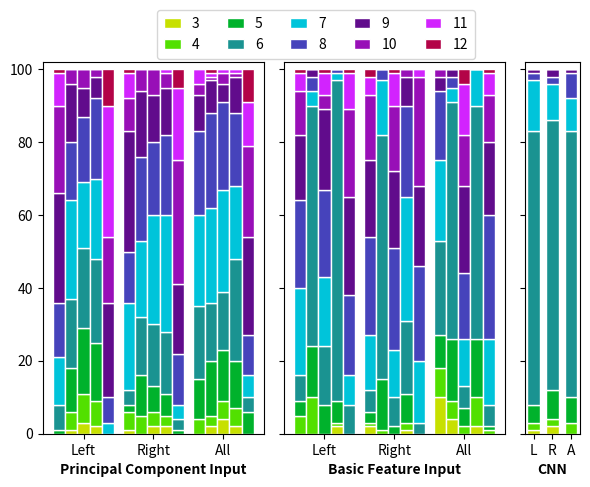

Reproduce this figure in Python.
# -*- coding: utf-8 -*-
"""
Created on Sun Jan 24 09:11:04 2021

[redacted]
"""

import matplotlib.pyplot as plt
import pandas as pd
import numpy as np

#from matplotlib import rcParams
#rcParams['font.family'] = 'Times New Roman' #changing the font

# =============================================================================
# Figure 7 plot. This file is only attached for illustration purposes and the sake of completeness.
# Note: the dictionaries for the bar plots can be extracted from eval_base_study module (call method: prepare_results_for_plot_whole_sessions(100)).
# However, all results are based on randomized training and testing sets; therefore, reproducing results via function call 
# will most likely lead to similar, but not the exact same results.
# When a key had only zero list values for all algorithms, it had been removed from the dictionary.  
# =============================================================================

fig, axs = plt.subplots(1, 3, figsize = (6,5), gridspec_kw={'width_ratios': [4, 4, 1]})#, constrained_layout = True)

ax = axs[0]

##PCA bar plot

lda_pca = {'3':[0,1,0], '4':[0,5,4], '5': [1,2,11], '6': [7,4,20], '7': [13,24,25], '8': [15,14,23], '9': [30,33,10], '10': [24,9,3], '11': [9,7,4], '12': [1,1,0]}
rf_pca = {'3':[3,2,4], '4':[8,4,5],'5': [18,7,14], '6': [22,17,16], '7': [18,30,28], '8': [18,20,24], '9': [8,13,5], '10': [5,7,3], '11': [0,0,1], '12': [0,0,0]}
ff_pca = {'3':[1,0,2], '4':[5,5,3], '5': [12,11,15], '6': [19,16,16], '7': [27,21,26], '8': [16,23,26], '9': [16,18,9], '10': [4,6,1], '11': [0,0,1], '12': [0,0,1]} 
svmrbf_pca = {'3':[2,2,2], '4':[7,3,5],'5': [16,6,13], '6': [23,17,28], '7': [22,32,20], '8':[22,22,20], '9':[6,13,10], '10':[2,4,1], '11':[0,1,1], '12':[0,0,0]}
svmlin_pca = {'3':[0,0,0], '4': [0,0,0],'5': [0,1,6], '6': [0,3,4], '7': [3,4,6], '8': [7,14,11], '9':[26,19,27], '10':[18,34,25], '11':[36,20,12], '12':[10,5,9]}

df_lda_pca = pd.DataFrame(lda_pca)
lda_pca_totals = [i+j+k+l+m+n+o+p+q+r for i,j,k,l,m,n,o,p,q,r in zip(lda_pca['3'], lda_pca['4'], lda_pca['5'], lda_pca['6'],lda_pca['7'], lda_pca['8'], lda_pca['9'],lda_pca['10'], lda_pca['11'], lda_pca['12'])]
lda_pca3= [i/j * 100 for i,j in zip(df_lda_pca['3'], lda_pca_totals)]
lda_pca4 = [i/j * 100 for i,j in zip(df_lda_pca['4'], lda_pca_totals)]
lda_pca5 = [i/j * 100 for i,j in zip(df_lda_pca['5'], lda_pca_totals)]
lda_pca6 = [i/j * 100 for i,j in zip(df_lda_pca['6'], lda_pca_totals)]
lda_pca7 = [i/j * 100 for i,j in zip(df_lda_pca['7'], lda_pca_totals)]
lda_pca8 = [i/j * 100 for i,j in zip(df_lda_pca['8'], lda_pca_totals)]
lda_pca9 = [i/j * 100 for i,j in zip(df_lda_pca['9'], lda_pca_totals)]
lda_pca10 = [i/j * 100 for i,j in zip(df_lda_pca['10'], lda_pca_totals)]
lda_pca11 = [i/j * 100 for i,j in zip(df_lda_pca['11'], lda_pca_totals)]
lda_pca12 = [i/j * 100 for i,j in zip(df_lda_pca['12'], lda_pca_totals)]

df_ff_pca = pd.DataFrame(ff_pca)
ff_pca_totals = [i+j+k+l+m+n+o+p+q+r for i,j,k,l,m,n,o,p,q,r in zip(ff_pca['3'], ff_pca['4'], ff_pca['5'], ff_pca['6'],ff_pca['7'], ff_pca['8'], ff_pca['9'],ff_pca['10'], ff_pca['11'], ff_pca['12'])]
ff_pca3= [i/j * 100 for i,j in zip(df_ff_pca['3'], ff_pca_totals)]
ff_pca4 = [i/j * 100 for i,j in zip(df_ff_pca['4'], ff_pca_totals)]
ff_pca5 = [i/j * 100 for i,j in zip(df_ff_pca['5'], ff_pca_totals)]
ff_pca6 = [i/j * 100 for i,j in zip(df_ff_pca['6'], ff_pca_totals)]
ff_pca7 = [i/j * 100 for i,j in zip(df_ff_pca['7'], ff_pca_totals)]
ff_pca8 = [i/j * 100 for i,j in zip(df_ff_pca['8'], ff_pca_totals)]
ff_pca9 = [i/j * 100 for i,j in zip(df_ff_pca['9'], ff_pca_totals)]
ff_pca10 = [i/j * 100 for i,j in zip(df_ff_pca['10'], ff_pca_totals)]
ff_pca11 = [i/j * 100 for i,j in zip(df_ff_pca['11'], ff_pca_totals)]
ff_pca12 = [i/j * 100 for i,j in zip(df_ff_pca['12'], ff_pca_totals)]

df_rf_pca = pd.DataFrame(rf_pca)
rf_pca_totals = [i+j+k+l+m+n+o+p+q+r for i,j,k,l,m,n,o,p,q,r in zip(rf_pca['3'], rf_pca['4'], rf_pca['5'], rf_pca['6'],rf_pca['7'], rf_pca['8'], rf_pca['9'],rf_pca['10'], rf_pca['11'], rf_pca['12'])]
rf_pca3= [i/j * 100 for i,j in zip(df_rf_pca['3'], rf_pca_totals)]
rf_pca4 = [i/j * 100 for i,j in zip(df_rf_pca['4'], rf_pca_totals)]
rf_pca5 = [i/j * 100 for i,j in zip(df_rf_pca['5'], rf_pca_totals)]
rf_pca6 = [i/j * 100 for i,j in zip(df_rf_pca['6'], rf_pca_totals)]
rf_pca7 = [i/j * 100 for i,j in zip(df_rf_pca['7'], rf_pca_totals)]
rf_pca8 = [i/j * 100 for i,j in zip(df_rf_pca['8'], rf_pca_totals)]
rf_pca9 = [i/j * 100 for i,j in zip(df_rf_pca['9'], rf_pca_totals)]
rf_pca10 = [i/j * 100 for i,j in zip(df_rf_pca['10'], rf_pca_totals)]
rf_pca11 = [i/j * 100 for i,j in zip(df_rf_pca['11'], rf_pca_totals)]
rf_pca12 = [i/j * 100 for i,j in zip(df_rf_pca['12'], rf_pca_totals)]

df_svmrbf_pca = pd.DataFrame(svmrbf_pca)
svmrbf_pca_totals = [i+j+k+l+m+n+o+p+q+r for i,j,k,l,m,n,o,p,q,r in zip(svmrbf_pca['3'], svmrbf_pca['4'], svmrbf_pca['5'], svmrbf_pca['6'],svmrbf_pca['7'], svmrbf_pca['8'], svmrbf_pca['9'],svmrbf_pca['10'], svmrbf_pca['11'], svmrbf_pca['12'])]
svmrbf_pca3= [i/j * 100 for i,j in zip(df_svmrbf_pca['3'], svmrbf_pca_totals)]
svmrbf_pca4 = [i/j * 100 for i,j in zip(df_svmrbf_pca['4'], svmrbf_pca_totals)]
svmrbf_pca5 = [i/j * 100 for i,j in zip(df_svmrbf_pca['5'], svmrbf_pca_totals)]
svmrbf_pca6 = [i/j * 100 for i,j in zip(df_svmrbf_pca['6'], svmrbf_pca_totals)]
svmrbf_pca7 = [i/j * 100 for i,j in zip(df_svmrbf_pca['7'], svmrbf_pca_totals)]
svmrbf_pca8 = [i/j * 100 for i,j in zip(df_svmrbf_pca['8'], svmrbf_pca_totals)]
svmrbf_pca9 = [i/j * 100 for i,j in zip(df_svmrbf_pca['9'], svmrbf_pca_totals)]
svmrbf_pca10 = [i/j * 100 for i,j in zip(df_svmrbf_pca['10'], svmrbf_pca_totals)]
svmrbf_pca11 = [i/j * 100 for i,j in zip(df_svmrbf_pca['11'], svmrbf_pca_totals)]
svmrbf_pca12 = [i/j * 100 for i,j in zip(df_svmrbf_pca['12'], svmrbf_pca_totals)]

df_svmlin_pca = pd.DataFrame(svmlin_pca)
svmlin_pca_totals = [i+j+k+l+m+n+o+p+q+r for i,j,k,l,m,n,o,p,q,r in zip(svmlin_pca['3'], svmlin_pca['4'], svmlin_pca['5'], svmlin_pca['6'],svmlin_pca['7'], svmlin_pca['8'], svmlin_pca['9'],svmlin_pca['10'], svmlin_pca['11'], svmlin_pca['12'])]
svmlin_pca3= [i/j * 100 for i,j in zip(df_svmlin_pca['3'], svmlin_pca_totals)]
svmlin_pca4 = [i/j * 100 for i,j in zip(df_svmlin_pca['4'], svmlin_pca_totals)]
svmlin_pca5 = [i/j * 100 for i,j in zip(df_svmlin_pca['5'], svmlin_pca_totals)]
svmlin_pca6 = [i/j * 100 for i,j in zip(df_svmlin_pca['6'], svmlin_pca_totals)]
svmlin_pca7 = [i/j * 100 for i,j in zip(df_svmlin_pca['7'], svmlin_pca_totals)]
svmlin_pca8 = [i/j * 100 for i,j in zip(df_svmlin_pca['8'], svmlin_pca_totals)]
svmlin_pca9 = [i/j * 100 for i,j in zip(df_svmlin_pca['9'], svmlin_pca_totals)]
svmlin_pca10 = [i/j * 100 for i,j in zip(df_svmlin_pca['10'], svmlin_pca_totals)]
svmlin_pca11 = [i/j * 100 for i,j in zip(df_svmlin_pca['11'], svmlin_pca_totals)]
svmlin_pca12 = [i/j * 100 for i,j in zip(df_svmlin_pca['12'], svmlin_pca_totals)]

barWidth = 0.175
barwidth = 0.175
r1 = np.arange(len(lda_pca['5']))        
r2 = [x + barwidth for x in r1]
r3 = [x + barwidth for x in r2]
r4 = [x + barwidth for x in r3]
r5 = [x + barwidth for x in r4]     

ax.bar(r1, lda_pca3, color='#c7e000', width=barWidth, edgecolor='white', label='3')
ax.bar(r1, lda_pca4, color='#52e000', bottom = lda_pca3, width=barWidth, edgecolor='white', label='4')
ax.bar(r1, lda_pca5, color='#00b22c', bottom = [i+j for i,j in zip(lda_pca3, lda_pca4)], width=barWidth, edgecolor='white', label='5')
ax.bar(r1, lda_pca6, color='#1a9391', bottom = [i +j +k for i,j,k in zip(lda_pca3,lda_pca4, lda_pca5)],width=barWidth, edgecolor='white', label='6')
ax.bar(r1, lda_pca7, color='#00c4da', bottom = [i +j +k+l for i,j,k,l in zip(lda_pca3,lda_pca4, lda_pca5, lda_pca6)], width=barWidth, edgecolor='white', label='7')
ax.bar(r1, lda_pca8, color='#4643bb', bottom = [i +j +k+l+m for i,j,k,l,m in zip(lda_pca3,lda_pca4, lda_pca5, lda_pca6, lda_pca7)], width=barWidth, edgecolor='white', label='8')
ax.bar(r1, lda_pca9, color='#610c8c', bottom = [i+j+k+l+m+n for i,j,k,l,m,n in zip(lda_pca3, lda_pca4, lda_pca5, lda_pca6, lda_pca7, lda_pca8)], width=barWidth, edgecolor='white', label='9')
ax.bar(r1, lda_pca10, color='#980fb7', bottom = [i+j+k+l+m+n+o for i,j,k,l,m,n,o in zip(lda_pca3, lda_pca4, lda_pca5, lda_pca6, lda_pca7, lda_pca8, lda_pca9)], width=barWidth, edgecolor='white', label='10')
ax.bar(r1, lda_pca11, color='#d223fe', bottom = [i+j+k+l+m+n+o+p for i,j,k,l,m,n,o,p in zip(lda_pca3, lda_pca4, lda_pca5, lda_pca6, lda_pca7, lda_pca8, lda_pca9,lda_pca10)], width=barWidth, edgecolor='white', label='11')
ax.bar(r1, lda_pca12, color='#b30347', bottom = [i+j+k+l+m+n+o+p+q for i,j,k,l,m,n,o,p,q in zip(lda_pca3, lda_pca4, lda_pca5, lda_pca6,lda_pca7, lda_pca8, lda_pca9, lda_pca10, lda_pca11)], width=barWidth, edgecolor='white', label='12')

ax.bar(r2, ff_pca3, color='#c7e000', width=barWidth, edgecolor='white', label='3')
ax.bar(r2, ff_pca4, color='#52e000', bottom = ff_pca3, width=barWidth, edgecolor='white', label='4')
ax.bar(r2, ff_pca5, color='#00b22c', bottom = [i+j for i,j in zip(ff_pca3, ff_pca4)], width=barWidth, edgecolor='white', label='5')
ax.bar(r2, ff_pca6, color='#1a9391', bottom = [i +j +k for i,j,k in zip(ff_pca3,ff_pca4, ff_pca5)],width=barWidth, edgecolor='white', label='6')
ax.bar(r2, ff_pca7, color='#00c4da', bottom = [i +j +k+l for i,j,k,l in zip(ff_pca3,ff_pca4, ff_pca5, ff_pca6)], width=barWidth, edgecolor='white', label='7')
ax.bar(r2, ff_pca8, color='#4643bb', bottom = [i +j +k+l+m for i,j,k,l,m in zip(ff_pca3,ff_pca4, ff_pca5, ff_pca6, ff_pca7)], width=barWidth, edgecolor='white', label='8')
ax.bar(r2, ff_pca9, color='#610c8c', bottom = [i+j+k+l+m+n for i,j,k,l,m,n in zip(ff_pca3, ff_pca4, ff_pca5, ff_pca6, ff_pca7, ff_pca8)], width=barWidth, edgecolor='white', label='9')
ax.bar(r2, ff_pca10, color='#980fb7', bottom = [i+j+k+l+m+n+o for i,j,k,l,m,n,o in zip(ff_pca3, ff_pca4, ff_pca5, ff_pca6, ff_pca7, ff_pca8, ff_pca9)], width=barWidth, edgecolor='white', label='10')
ax.bar(r2, ff_pca11, color='#d223fe', bottom = [i+j+k+l+m+n+o+p for i,j,k,l,m,n,o,p in zip(ff_pca3, ff_pca4, ff_pca5, ff_pca6, ff_pca7, ff_pca8, ff_pca9,ff_pca10)], width=barWidth, edgecolor='white', label='11')
ax.bar(r2, ff_pca12, color='#b30347', bottom = [i+j+k+l+m+n+o+p+q for i,j,k,l,m,n,o,p,q in zip(ff_pca3, ff_pca4, ff_pca5, ff_pca6,ff_pca7, ff_pca8, ff_pca9, ff_pca10, ff_pca11)], width=barWidth, edgecolor='white', label='12')

ax.bar(r3, rf_pca3, color='#c7e000', width=barWidth, edgecolor='white', label='3')
ax.bar(r3, rf_pca4, color='#52e000', bottom = rf_pca3, width=barWidth, edgecolor='white', label='4')
ax.bar(r3, rf_pca5, color='#00b22c', bottom = [i+j for i,j in zip(rf_pca3, rf_pca4)], width=barWidth, edgecolor='white', label='5')
ax.bar(r3, rf_pca6, color='#1a9391', bottom = [i +j +k for i,j,k in zip(rf_pca3,rf_pca4, rf_pca5)],width=barWidth, edgecolor='white', label='6')
ax.bar(r3, rf_pca7, color='#00c4da', bottom = [i +j +k+l for i,j,k,l in zip(rf_pca3,rf_pca4, rf_pca5, rf_pca6)], width=barWidth, edgecolor='white', label='7')
ax.bar(r3, rf_pca8, color='#4643bb', bottom = [i +j +k+l+m for i,j,k,l,m in zip(rf_pca3,rf_pca4, rf_pca5, rf_pca6, rf_pca7)], width=barWidth, edgecolor='white', label='8')
ax.bar(r3, rf_pca9, color='#610c8c', bottom = [i+j+k+l+m+n for i,j,k,l,m,n in zip(rf_pca3, rf_pca4, rf_pca5, rf_pca6, rf_pca7, rf_pca8)], width=barWidth, edgecolor='white', label='9')
ax.bar(r3, rf_pca10, color='#980fb7', bottom = [i+j+k+l+m+n+o for i,j,k,l,m,n,o in zip(rf_pca3, rf_pca4, rf_pca5, rf_pca6, rf_pca7, rf_pca8, rf_pca9)], width=barWidth, edgecolor='white', label='10')
ax.bar(r3, rf_pca11, color='#d223fe', bottom = [i+j+k+l+m+n+o+p for i,j,k,l,m,n,o,p in zip(rf_pca3, rf_pca4, rf_pca5, rf_pca6, rf_pca7, rf_pca8, rf_pca9,rf_pca10)], width=barWidth, edgecolor='white', label='11')
ax.bar(r3, rf_pca12, color='#b30347', bottom = [i+j+k+l+m+n+o+p+q for i,j,k,l,m,n,o,p,q in zip(rf_pca3, rf_pca4, rf_pca5, rf_pca6,rf_pca7, rf_pca8, rf_pca9, rf_pca10, rf_pca11)], width=barWidth, edgecolor='white', label='12')

ax.bar(r4, svmrbf_pca3, color='#c7e000', width=barWidth, edgecolor='white', label='3')
ax.bar(r4, svmrbf_pca4, color='#52e000', bottom = svmrbf_pca3, width=barWidth, edgecolor='white', label='4')
ax.bar(r4, svmrbf_pca5, color='#00b22c', bottom = [i+j for i,j in zip(svmrbf_pca3, svmrbf_pca4)], width=barWidth, edgecolor='white', label='5')
ax.bar(r4, svmrbf_pca6, color='#1a9391', bottom = [i +j +k for i,j,k in zip(svmrbf_pca3,svmrbf_pca4, svmrbf_pca5)],width=barWidth, edgecolor='white', label='6')
ax.bar(r4, svmrbf_pca7, color='#00c4da', bottom = [i +j +k+l for i,j,k,l in zip(svmrbf_pca3,svmrbf_pca4, svmrbf_pca5, svmrbf_pca6)], width=barWidth, edgecolor='white', label='7')
ax.bar(r4, svmrbf_pca8, color='#4643bb', bottom = [i +j +k+l+m for i,j,k,l,m in zip(svmrbf_pca3,svmrbf_pca4, svmrbf_pca5, svmrbf_pca6, svmrbf_pca7)], width=barWidth, edgecolor='white', label='8')
ax.bar(r4, svmrbf_pca9, color='#610c8c', bottom = [i+j+k+l+m+n for i,j,k,l,m,n in zip(svmrbf_pca3, svmrbf_pca4, svmrbf_pca5, svmrbf_pca6, svmrbf_pca7, svmrbf_pca8)], width=barWidth, edgecolor='white', label='9')
ax.bar(r4, svmrbf_pca10, color='#980fb7', bottom = [i+j+k+l+m+n+o for i,j,k,l,m,n,o in zip(svmrbf_pca3, svmrbf_pca4, svmrbf_pca5, svmrbf_pca6, svmrbf_pca7, svmrbf_pca8, svmrbf_pca9)], width=barWidth, edgecolor='white', label='10')
ax.bar(r4, svmrbf_pca11, color='#d223fe', bottom = [i+j+k+l+m+n+o+p for i,j,k,l,m,n,o,p in zip(svmrbf_pca3, svmrbf_pca4, svmrbf_pca5, svmrbf_pca6, svmrbf_pca7, svmrbf_pca8, svmrbf_pca9,svmrbf_pca10)], width=barWidth, edgecolor='white', label='11')
ax.bar(r4, svmrbf_pca12, color='#b30347', bottom = [i+j+k+l+m+n+o+p+q for i,j,k,l,m,n,o,p,q in zip(svmrbf_pca3, svmrbf_pca4, svmrbf_pca5, svmrbf_pca6,svmrbf_pca7, svmrbf_pca8, svmrbf_pca9, svmrbf_pca10, svmrbf_pca11)], width=barWidth, edgecolor='white', label='12')

ax.bar(r5, svmlin_pca3, color='#c7e000', width=barWidth, edgecolor='white', label='3')
ax.bar(r5, svmlin_pca4, color='#52e000', bottom = svmlin_pca3, width=barWidth, edgecolor='white', label='4')
ax.bar(r5, svmlin_pca5, color='#00b22c', bottom = [i+j for i,j in zip(svmlin_pca3, svmlin_pca4)], width=barWidth, edgecolor='white', label='5')
ax.bar(r5, svmlin_pca6, color='#1a9391', bottom = [i +j +k for i,j,k in zip(svmlin_pca3,svmlin_pca4, svmlin_pca5)],width=barWidth, edgecolor='white', label='6')
ax.bar(r5, svmlin_pca7, color='#00c4da', bottom = [i +j +k+l for i,j,k,l in zip(svmlin_pca3,svmlin_pca4, svmlin_pca5, svmlin_pca6)], width=barWidth, edgecolor='white', label='7')
ax.bar(r5, svmlin_pca8, color='#4643bb', bottom = [i +j +k+l+m for i,j,k,l,m in zip(svmlin_pca3,svmlin_pca4, svmlin_pca5, svmlin_pca6, svmlin_pca7)], width=barWidth, edgecolor='white', label='8')
ax.bar(r5, svmlin_pca9, color='#610c8c', bottom = [i+j+k+l+m+n for i,j,k,l,m,n in zip(svmlin_pca3, svmlin_pca4, svmlin_pca5, svmlin_pca6, svmlin_pca7, svmlin_pca8)], width=barWidth, edgecolor='white', label='9')
ax.bar(r5, svmlin_pca10, color='#980fb7', bottom = [i+j+k+l+m+n+o for i,j,k,l,m,n,o in zip(svmlin_pca3, svmlin_pca4, svmlin_pca5, svmlin_pca6, svmlin_pca7, svmlin_pca8, svmlin_pca9)], width=barWidth, edgecolor='white', label='10')
ax.bar(r5, svmlin_pca11, color='#d223fe', bottom = [i+j+k+l+m+n+o+p for i,j,k,l,m,n,o,p in zip(svmlin_pca3, svmlin_pca4, svmlin_pca5, svmlin_pca6, svmlin_pca7, svmlin_pca8, svmlin_pca9,svmlin_pca10)], width=barWidth, edgecolor='white', label='11')
ax.bar(r5, svmlin_pca12, color='#b30347', bottom = [i+j+k+l+m+n+o+p+q for i,j,k,l,m,n,o,p,q in zip(svmlin_pca3, svmlin_pca4, svmlin_pca5, svmlin_pca6,svmlin_pca7, svmlin_pca8, svmlin_pca9, svmlin_pca10, svmlin_pca11)], width=barWidth, edgecolor='white', label='12')


ax.set_xticks([r + 2*barwidth for r in range(len(lda_pca['5']))])
ax.set_xticklabels(['Left', 'Right', 'All'])
ax.set_xlabel("Principal Component Input", fontweight = 'bold', fontsize = 10)
ax.set_ylim(top = 102)
box = ax.get_position()


##Basic feature plot
ax=axs[1]

lda_bf = {'3':[0,2,10],'4': [5,1,8], '5': [4,3,9], '6': [7,6,26], '7': [24,15,22], '8': [24,27,19], '9': [18,21,4], '10': [12,18,2], '11': [5,5,0], '12': [1,2,0]}
ff_bf = {'3':[0,0,4], '4': [10,1,5],'5': [14,14,17], '6': [66,67,65], '7': [4,15,4], '8': [4,3,3], '9': [2,0,2], '10': [0,0,0], '11': [0,0,0], '12': [0,0,0]}
rf_bf = {'3':[0,0,0],'4': [0,0,2],'5': [8,2,5], '6': [16,8,6], '7': [19,13,13], '8': [24,28,18], '9': [22,21,24], '10': [4,18,14], '11': [6,9,14], '12': [1,1,4]}  
svmrbf_bf = {'3':[2,1,2], '4':[1,2,8],'5':[6,8,16], '6':[88,20,64], '7':[2,34,10], '8':[1,25,0], '9':[0,8,0], '10':[0,2,0], '11':[0,0,0], '12':[0,0,0]} 
svmlin_bf = {'3':[0,0,0], '4':[0,0,1], '5':[0,0,1], '6':[8,3,6], '7':[8,17,18], '8':[22,26,34], '9':[27,22,20], '10':[24,30,13], '11':[10,2,6], '12':[1,0,1]}


df_lda_bf = pd.DataFrame(lda_bf)
lda_bf_totals = [i+j+k+l+m+n+o+p+q+r for i,j,k,l,m,n,o,p,q,r in zip(lda_bf['3'], lda_bf['4'], lda_bf['5'], lda_bf['6'],lda_bf['7'], lda_bf['8'], lda_bf['9'],lda_bf['10'], lda_bf['11'], lda_bf['12'])]
lda_bf3= [i/j * 100 for i,j in zip(df_lda_bf['3'], lda_bf_totals)]
lda_bf4 = [i/j * 100 for i,j in zip(df_lda_bf['4'], lda_bf_totals)]
lda_bf5 = [i/j * 100 for i,j in zip(df_lda_bf['5'], lda_bf_totals)]
lda_bf6 = [i/j * 100 for i,j in zip(df_lda_bf['6'], lda_bf_totals)]
lda_bf7 = [i/j * 100 for i,j in zip(df_lda_bf['7'], lda_bf_totals)]
lda_bf8 = [i/j * 100 for i,j in zip(df_lda_bf['8'], lda_bf_totals)]
lda_bf9 = [i/j * 100 for i,j in zip(df_lda_bf['9'], lda_bf_totals)]
lda_bf10 = [i/j * 100 for i,j in zip(df_lda_bf['10'], lda_bf_totals)]
lda_bf11 = [i/j * 100 for i,j in zip(df_lda_bf['11'], lda_bf_totals)]
lda_bf12 = [i/j * 100 for i,j in zip(df_lda_bf['12'], lda_bf_totals)]

df_ff_bf = pd.DataFrame(ff_bf)
ff_bf_totals = [i+j+k+l+m+n+o+p+q+r for i,j,k,l,m,n,o,p,q,r in zip(ff_bf['3'], ff_bf['4'], ff_bf['5'], ff_bf['6'],ff_bf['7'], ff_bf['8'], ff_bf['9'],ff_bf['10'], ff_bf['11'], ff_bf['12'])]
ff_bf3= [i/j * 100 for i,j in zip(df_ff_bf['3'], ff_bf_totals)]
ff_bf4 = [i/j * 100 for i,j in zip(df_ff_bf['4'], ff_bf_totals)]
ff_bf5 = [i/j * 100 for i,j in zip(df_ff_bf['5'], ff_bf_totals)]
ff_bf6 = [i/j * 100 for i,j in zip(df_ff_bf['6'], ff_bf_totals)]
ff_bf7 = [i/j * 100 for i,j in zip(df_ff_bf['7'], ff_bf_totals)]
ff_bf8 = [i/j * 100 for i,j in zip(df_ff_bf['8'], ff_bf_totals)]
ff_bf9 = [i/j * 100 for i,j in zip(df_ff_bf['9'], ff_bf_totals)]
ff_bf10 = [i/j * 100 for i,j in zip(df_ff_bf['10'], ff_bf_totals)]
ff_bf11 = [i/j * 100 for i,j in zip(df_ff_bf['11'], ff_bf_totals)]
ff_bf12 = [i/j * 100 for i,j in zip(df_ff_bf['12'], ff_bf_totals)]

df_rf_bf = pd.DataFrame(rf_bf)
rf_bf_totals = [i+j+k+l+m+n+o+p+q+r for i,j,k,l,m,n,o,p,q,r in zip(rf_bf['3'], rf_bf['4'], rf_bf['5'], rf_bf['6'],rf_bf['7'], rf_bf['8'], rf_bf['9'],rf_bf['10'], rf_bf['11'], rf_bf['12'])]
rf_bf3= [i/j * 100 for i,j in zip(df_rf_bf['3'], rf_bf_totals)]
rf_bf4 = [i/j * 100 for i,j in zip(df_rf_bf['4'], rf_bf_totals)]
rf_bf5 = [i/j * 100 for i,j in zip(df_rf_bf['5'], rf_bf_totals)]
rf_bf6 = [i/j * 100 for i,j in zip(df_rf_bf['6'], rf_bf_totals)]
rf_bf7 = [i/j * 100 for i,j in zip(df_rf_bf['7'], rf_bf_totals)]
rf_bf8 = [i/j * 100 for i,j in zip(df_rf_bf['8'], rf_bf_totals)]
rf_bf9 = [i/j * 100 for i,j in zip(df_rf_bf['9'], rf_bf_totals)]
rf_bf10 = [i/j * 100 for i,j in zip(df_rf_bf['10'], rf_bf_totals)]
rf_bf11 = [i/j * 100 for i,j in zip(df_rf_bf['11'], rf_bf_totals)]
rf_bf12 = [i/j * 100 for i,j in zip(df_rf_bf['12'], rf_bf_totals)]

df_svmrbf_bf = pd.DataFrame(svmrbf_bf)
svmrbf_bf_totals = [i+j+k+l+m+n+o+p+q+r for i,j,k,l,m,n,o,p,q,r in zip(svmrbf_bf['3'], svmrbf_bf['4'], svmrbf_bf['5'], svmrbf_bf['6'],svmrbf_bf['7'], svmrbf_bf['8'], svmrbf_bf['9'],svmrbf_bf['10'], svmrbf_bf['11'], svmrbf_bf['12'])]
svmrbf_bf3= [i/j * 100 for i,j in zip(df_svmrbf_bf['3'], svmrbf_bf_totals)]
svmrbf_bf4 = [i/j * 100 for i,j in zip(df_svmrbf_bf['4'], svmrbf_bf_totals)]
svmrbf_bf5 = [i/j * 100 for i,j in zip(df_svmrbf_bf['5'], svmrbf_bf_totals)]
svmrbf_bf6 = [i/j * 100 for i,j in zip(df_svmrbf_bf['6'], svmrbf_bf_totals)]
svmrbf_bf7 = [i/j * 100 for i,j in zip(df_svmrbf_bf['7'], svmrbf_bf_totals)]
svmrbf_bf8 = [i/j * 100 for i,j in zip(df_svmrbf_bf['8'], svmrbf_bf_totals)]
svmrbf_bf9 = [i/j * 100 for i,j in zip(df_svmrbf_bf['9'], svmrbf_bf_totals)]
svmrbf_bf10 = [i/j * 100 for i,j in zip(df_svmrbf_bf['10'], svmrbf_bf_totals)]
svmrbf_bf11 = [i/j * 100 for i,j in zip(df_svmrbf_bf['11'], svmrbf_bf_totals)]
svmrbf_bf12 = [i/j * 100 for i,j in zip(df_svmrbf_bf['12'], svmrbf_bf_totals)]

df_svmlin_bf = pd.DataFrame(svmlin_bf)
svmlin_bf_totals = [i+j+k+l+m+n+o+p+q+r for i,j,k,l,m,n,o,p,q,r in zip(svmlin_bf['3'], svmlin_bf['4'], svmlin_bf['5'], svmlin_bf['6'],svmlin_bf['7'], svmlin_bf['8'], svmlin_bf['9'],svmlin_bf['10'], svmlin_bf['11'], svmlin_bf['12'])]
svmlin_bf3= [i/j * 100 for i,j in zip(df_svmlin_bf['3'], svmlin_bf_totals)]
svmlin_bf4 = [i/j * 100 for i,j in zip(df_svmlin_bf['4'], svmlin_bf_totals)]
svmlin_bf5 = [i/j * 100 for i,j in zip(df_svmlin_bf['5'], svmlin_bf_totals)]
svmlin_bf6 = [i/j * 100 for i,j in zip(df_svmlin_bf['6'], svmlin_bf_totals)]
svmlin_bf7 = [i/j * 100 for i,j in zip(df_svmlin_bf['7'], svmlin_bf_totals)]
svmlin_bf8 = [i/j * 100 for i,j in zip(df_svmlin_bf['8'], svmlin_bf_totals)]
svmlin_bf9 = [i/j * 100 for i,j in zip(df_svmlin_bf['9'], svmlin_bf_totals)]
svmlin_bf10 = [i/j * 100 for i,j in zip(df_svmlin_bf['10'], svmlin_bf_totals)]
svmlin_bf11 = [i/j * 100 for i,j in zip(df_svmlin_bf['11'], svmlin_bf_totals)]
svmlin_bf12 = [i/j * 100 for i,j in zip(df_svmlin_bf['12'], svmlin_bf_totals)]

barWidth = 0.175
r1 = np.arange(len(lda_bf['5']))        
r2 = [x + barwidth for x in r1]
r3 = [x + barwidth for x in r2]
r4 = [x + barwidth for x in r3]
r5 = [x + barwidth for x in r4]     

ax.bar(r1, lda_bf3, color='#c7e000', width=barWidth, edgecolor='white', label='3')
ax.bar(r1, lda_bf4, color='#52e000', bottom = lda_bf3, width=barWidth, edgecolor='white', label='4')
ax.bar(r1, lda_bf5, color='#00b22c', bottom = [i+j for i,j in zip(lda_bf3, lda_bf4)], width=barWidth, edgecolor='white', label='5')
ax.bar(r1, lda_bf6, color='#1a9391', bottom = [i +j +k for i,j,k in zip(lda_bf3,lda_bf4, lda_bf5)],width=barWidth, edgecolor='white', label='6')
ax.bar(r1, lda_bf7, color='#00c4da', bottom = [i +j +k+l for i,j,k,l in zip(lda_bf3,lda_bf4, lda_bf5, lda_bf6)], width=barWidth, edgecolor='white', label='7')
ax.bar(r1, lda_bf8, color='#4643bb', bottom = [i +j +k+l+m for i,j,k,l,m in zip(lda_bf3,lda_bf4, lda_bf5, lda_bf6, lda_bf7)], width=barWidth, edgecolor='white', label='8')
ax.bar(r1, lda_bf9, color='#610c8c', bottom = [i+j+k+l+m+n for i,j,k,l,m,n in zip(lda_bf3, lda_bf4, lda_bf5, lda_bf6, lda_bf7, lda_bf8)], width=barWidth, edgecolor='white', label='9')
ax.bar(r1, lda_bf10, color='#980fb7', bottom = [i+j+k+l+m+n+o for i,j,k,l,m,n,o in zip(lda_bf3, lda_bf4, lda_bf5, lda_bf6, lda_bf7, lda_bf8, lda_bf9)], width=barWidth, edgecolor='white', label='10')
ax.bar(r1, lda_bf11, color='#d223fe', bottom = [i+j+k+l+m+n+o+p for i,j,k,l,m,n,o,p in zip(lda_bf3, lda_bf4, lda_bf5, lda_bf6, lda_bf7, lda_bf8, lda_bf9,lda_bf10)], width=barWidth, edgecolor='white', label='11')
ax.bar(r1, lda_bf12, color='#b30347', bottom = [i+j+k+l+m+n+o+p+q for i,j,k,l,m,n,o,p,q in zip(lda_bf3, lda_bf4, lda_bf5, lda_bf6,lda_bf7, lda_bf8, lda_bf9, lda_bf10, lda_bf11)], width=barWidth, edgecolor='white', label='12')

ax.bar(r2, ff_bf3, color='#c7e000', width=barWidth, edgecolor='white', label='')
ax.bar(r2, ff_bf4, color='#52e000', bottom = ff_bf3, width=barWidth, edgecolor='white', label='')
ax.bar(r2, ff_bf5, color='#00b22c', bottom = [i+j for i,j in zip(ff_bf3, ff_bf4)], width=barWidth, edgecolor='white', label='')
ax.bar(r2, ff_bf6, color='#1a9391', bottom = [i +j +k for i,j,k in zip(ff_bf3,ff_bf4, ff_bf5)],width=barWidth, edgecolor='white', label='')
ax.bar(r2, ff_bf7, color='#00c4da', bottom = [i +j +k+l for i,j,k,l in zip(ff_bf3,ff_bf4, ff_bf5, ff_bf6)], width=barWidth, edgecolor='white', label='')
ax.bar(r2, ff_bf8, color='#4643bb', bottom = [i +j +k+l+m for i,j,k,l,m in zip(ff_bf3,ff_bf4, ff_bf5, ff_bf6, ff_bf7)], width=barWidth, edgecolor='white', label='')
ax.bar(r2, ff_bf9, color='#610c8c', bottom = [i+j+k+l+m+n for i,j,k,l,m,n in zip(ff_bf3, ff_bf4, ff_bf5, ff_bf6, ff_bf7, ff_bf8)], width=barWidth, edgecolor='white', label='')
ax.bar(r2, ff_bf10, color='#980fb7', bottom = [i+j+k+l+m+n+o for i,j,k,l,m,n,o in zip(ff_bf3, ff_bf4, ff_bf5, ff_bf6, ff_bf7, ff_bf8, ff_bf9)], width=barWidth, edgecolor='white', label='')
ax.bar(r2, ff_bf11, color='#d223fe', bottom = [i+j+k+l+m+n+o+p for i,j,k,l,m,n,o,p in zip(ff_bf3, ff_bf4, ff_bf5, ff_bf6, ff_bf7, ff_bf8, ff_bf9,ff_bf10)], width=barWidth, edgecolor='white', label='')
ax.bar(r2, ff_bf12, color='#b30347', bottom = [i+j+k+l+m+n+o+p+q for i,j,k,l,m,n,o,p,q in zip(ff_bf3, ff_bf4, ff_bf5, ff_bf6,ff_bf7, ff_bf8, ff_bf9, ff_bf10, ff_bf11)], width=barWidth, edgecolor='white', label='')

ax.bar(r3, rf_bf3, color='#c7e000', width=barWidth, edgecolor='white', label='')
ax.bar(r3, rf_bf4, color='#52e000', bottom = rf_bf3, width=barWidth, edgecolor='white', label='')
ax.bar(r3, rf_bf5, color='#00b22c', bottom = [i+j for i,j in zip(rf_bf3, rf_bf4)], width=barWidth, edgecolor='white', label='')
ax.bar(r3, rf_bf6, color='#1a9391', bottom = [i +j +k for i,j,k in zip(rf_bf3,rf_bf4, rf_bf5)],width=barWidth, edgecolor='white', label='')
ax.bar(r3, rf_bf7, color='#00c4da', bottom = [i +j +k+l for i,j,k,l in zip(rf_bf3,rf_bf4, rf_bf5, rf_bf6)], width=barWidth, edgecolor='white', label='')
ax.bar(r3, rf_bf8, color='#4643bb', bottom = [i +j +k+l+m for i,j,k,l,m in zip(rf_bf3,rf_bf4, rf_bf5, rf_bf6, rf_bf7)], width=barWidth, edgecolor='white', label='')
ax.bar(r3, rf_bf9, color='#610c8c', bottom = [i+j+k+l+m+n for i,j,k,l,m,n in zip(rf_bf3, rf_bf4, rf_bf5, rf_bf6, rf_bf7, rf_bf8)], width=barWidth, edgecolor='white', label='')
ax.bar(r3, rf_bf10, color='#980fb7', bottom = [i+j+k+l+m+n+o for i,j,k,l,m,n,o in zip(rf_bf3, rf_bf4, rf_bf5, rf_bf6, rf_bf7, rf_bf8, rf_bf9)], width=barWidth, edgecolor='white', label='')
ax.bar(r3, rf_bf11, color='#d223fe', bottom = [i+j+k+l+m+n+o+p for i,j,k,l,m,n,o,p in zip(rf_bf3, rf_bf4, rf_bf5, rf_bf6, rf_bf7, rf_bf8, rf_bf9,rf_bf10)], width=barWidth, edgecolor='white', label='')
ax.bar(r3, rf_bf12, color='#b30347', bottom = [i+j+k+l+m+n+o+p+q for i,j,k,l,m,n,o,p,q in zip(rf_bf3, rf_bf4, rf_bf5, rf_bf6,rf_bf7, rf_bf8, rf_bf9, rf_bf10, rf_bf11)], width=barWidth, edgecolor='white', label='')

ax.bar(r4, svmrbf_bf3, color='#c7e000', width=barWidth, edgecolor='white', label='')
ax.bar(r4, svmrbf_bf4, color='#52e000', bottom = svmrbf_bf3, width=barWidth, edgecolor='white', label='')
ax.bar(r4, svmrbf_bf5, color='#00b22c', bottom = [i+j for i,j in zip(svmrbf_bf3, svmrbf_bf4)], width=barWidth, edgecolor='white', label='')
ax.bar(r4, svmrbf_bf6, color='#1a9391', bottom = [i +j +k for i,j,k in zip(svmrbf_bf3,svmrbf_bf4, svmrbf_bf5)],width=barWidth, edgecolor='white', label='')
ax.bar(r4, svmrbf_bf7, color='#00c4da', bottom = [i +j +k+l for i,j,k,l in zip(svmrbf_bf3,svmrbf_bf4, svmrbf_bf5, svmrbf_bf6)], width=barWidth, edgecolor='white', label='')
ax.bar(r4, svmrbf_bf8, color='#4643bb', bottom = [i +j +k+l+m for i,j,k,l,m in zip(svmrbf_bf3,svmrbf_bf4, svmrbf_bf5, svmrbf_bf6, svmrbf_bf7)], width=barWidth, edgecolor='white', label='')
ax.bar(r4, svmrbf_bf9, color='#610c8c', bottom = [i+j+k+l+m+n for i,j,k,l,m,n in zip(svmrbf_bf3, svmrbf_bf4, svmrbf_bf5, svmrbf_bf6, svmrbf_bf7, svmrbf_bf8)], width=barWidth, edgecolor='white', label='')
ax.bar(r4, svmrbf_bf10, color='#980fb7', bottom = [i+j+k+l+m+n+o for i,j,k,l,m,n,o in zip(svmrbf_bf3, svmrbf_bf4, svmrbf_bf5, svmrbf_bf6, svmrbf_bf7, svmrbf_bf8, svmrbf_bf9)], width=barWidth, edgecolor='white', label='')
ax.bar(r4, svmrbf_bf11, color='#d223fe', bottom = [i+j+k+l+m+n+o+p for i,j,k,l,m,n,o,p in zip(svmrbf_bf3, svmrbf_bf4, svmrbf_bf5, svmrbf_bf6, svmrbf_bf7, svmrbf_bf8, svmrbf_bf9,svmrbf_bf10)], width=barWidth, edgecolor='white', label='')
ax.bar(r4, svmrbf_bf12, color='#b30347', bottom = [i+j+k+l+m+n+o+p+q for i,j,k,l,m,n,o,p,q in zip(svmrbf_bf3, svmrbf_bf4, svmrbf_bf5, svmrbf_bf6,svmrbf_bf7, svmrbf_bf8, svmrbf_bf9, svmrbf_bf10, svmrbf_bf11)], width=barWidth, edgecolor='white', label='')

ax.bar(r5, svmlin_bf3, color='#c7e000', width=barWidth, edgecolor='white', label='')
ax.bar(r5, svmlin_bf4, color='#52e000', bottom = svmlin_bf3, width=barWidth, edgecolor='white', label='')
ax.bar(r5, svmlin_bf5, color='#00b22c', bottom = [i+j for i,j in zip(svmlin_bf3, svmlin_bf4)], width=barWidth, edgecolor='white', label='')
ax.bar(r5, svmlin_bf6, color='#1a9391', bottom = [i +j +k for i,j,k in zip(svmlin_bf3,svmlin_bf4, svmlin_bf5)],width=barWidth, edgecolor='white', label='')
ax.bar(r5, svmlin_bf7, color='#00c4da', bottom = [i +j +k+l for i,j,k,l in zip(svmlin_bf3,svmlin_bf4, svmlin_bf5, svmlin_bf6)], width=barWidth, edgecolor='white', label='')
ax.bar(r5, svmlin_bf8, color='#4643bb', bottom = [i +j +k+l+m for i,j,k,l,m in zip(svmlin_bf3,svmlin_bf4, svmlin_bf5, svmlin_bf6, svmlin_bf7)], width=barWidth, edgecolor='white', label='')
ax.bar(r5, svmlin_bf9, color='#610c8c', bottom = [i+j+k+l+m+n for i,j,k,l,m,n in zip(svmlin_bf3, svmlin_bf4, svmlin_bf5, svmlin_bf6, svmlin_bf7, svmlin_bf8)], width=barWidth, edgecolor='white', label='')
ax.bar(r5, svmlin_bf10, color='#980fb7', bottom = [i+j+k+l+m+n+o for i,j,k,l,m,n,o in zip(svmlin_bf3, svmlin_bf4, svmlin_bf5, svmlin_bf6, svmlin_bf7, svmlin_bf8, svmlin_bf9)], width=barWidth, edgecolor='white', label='')
ax.bar(r5, svmlin_bf11, color='#d223fe', bottom = [i+j+k+l+m+n+o+p for i,j,k,l,m,n,o,p in zip(svmlin_bf3, svmlin_bf4, svmlin_bf5, svmlin_bf6, svmlin_bf7, svmlin_bf8, svmlin_bf9,svmlin_bf10)], width=barWidth, edgecolor='white', label='')
ax.bar(r5, svmlin_bf12, color='#b30347', bottom = [i+j+k+l+m+n+o+p+q for i,j,k,l,m,n,o,p,q in zip(svmlin_bf3, svmlin_bf4, svmlin_bf5, svmlin_bf6,svmlin_bf7, svmlin_bf8, svmlin_bf9, svmlin_bf10, svmlin_bf11)], width=barWidth, edgecolor='white', label='')


ax.set_xticks([r + 2*barwidth for r in range(len(lda_bf['5']))])
ax.set_xticklabels(['Left', 'Right', 'All'])
ax.set_xlabel("Basic Feature Input", fontweight = 'bold', fontsize = 10)
ax.set_ylim(top = 102)
ax.tick_params(
    axis='y',          # changes apply to the x-axis
    which='both',      # both major and minor ticks are affected
    bottom=False,      # ticks along the bottom edge are off
    top=False,         # ticks along the top edge are off
    labelleft=False)

box2 = ax.get_position()


#CNN plot
ax = axs[2]
#cnn_whole = {'3': [2, 2, 0], '4': [1, 3, 4], '5': [6, 7, 7], '6': [76, 68, 76], '7': [9, 10, 9], '8': [4, 8, 2], '9': [2, 2, 2], '10': [0, 0, 0], '11': [0, 0, 0], '12': [0, 0, 0]}
cnn_whole = {'3': [1,2,0], '4': [2,2,3], '5': [5,8,7], '6': [75,74,73], '7': [14,10,9], '8': [2,2,7], '9': [1,2,1], '10': [0, 0, 0], '11': [0, 0, 0], '12': [0, 0, 0]}

cnn= pd.DataFrame(cnn_whole)
cnn_totals = [i+j+k+l+m+n+o+p+q+r for i,j,k,l,m,n,o,p,q,r in zip(cnn_whole['3'], cnn_whole['4'], cnn_whole['5'], cnn_whole['6'],cnn_whole['7'], cnn_whole['8'], cnn_whole['9'],cnn_whole['10'], cnn_whole['11'], cnn_whole['12'])]
cnn3= [i/j * 100 for i,j in zip(cnn['3'], cnn_totals)]
cnn4 = [i/j * 100 for i,j in zip(cnn['4'], cnn_totals)]
cnn5 = [i/j * 100 for i,j in zip(cnn['5'], cnn_totals)]
cnn6 = [i/j * 100 for i,j in zip(cnn['6'], cnn_totals)]
cnn7 = [i/j * 100 for i,j in zip(cnn['7'], cnn_totals)]
cnn8 = [i/j * 100 for i,j in zip(cnn['8'], cnn_totals)]
cnn9 = [i/j * 100 for i,j in zip(cnn['9'], cnn_totals)]
cnn10 = [i/j * 100 for i,j in zip(cnn['10'], cnn_totals)]
cnn11 = [i/j * 100 for i,j in zip(cnn['11'], cnn_totals)]
cnn12 = [i/j * 100 for i,j in zip(cnn['12'], cnn_totals)]

r = [0,0.45,0.9]
barWidth = 0.3
names = ['L', 'R', 'A']
#ax = axs[0,1]
ax.bar(r, cnn3, color='#c7e000', width=barWidth, edgecolor='white', label='3')
ax.bar(r, cnn4, color='#52e000', bottom = cnn3, width=barWidth, edgecolor='white', label='4')
ax.bar(r, cnn5, color='#00b22c', bottom = [i+j for i,j in zip(cnn3, cnn4)], width=barWidth, edgecolor='white', label='5')
ax.bar(r, cnn6, color='#1a9391', bottom = [i +j +k for i,j,k in zip(cnn3,cnn4, cnn5)],width=barWidth, edgecolor='white', label='6')
ax.bar(r, cnn7, color='#00c4da', bottom = [i +j +k+l for i,j,k,l in zip(cnn3,cnn4, cnn5, cnn6)], width=barWidth, edgecolor='white', label='7')
ax.bar(r, cnn8, color='#4643bb', bottom = [i +j +k+l+m for i,j,k,l,m in zip(cnn3,cnn4, cnn5, cnn6, cnn7)], width=barWidth, edgecolor='white', label='8')
ax.bar(r, cnn9, color='#610c8c', bottom = [i+j+k+l+m+n for i,j,k,l,m,n in zip(cnn3, cnn4, cnn5, cnn6, cnn7, cnn8)], width=barWidth, edgecolor='white', label='9')
ax.bar(r, cnn10, color='#980fb7', bottom = [i+j+k+l+m+n+o for i,j,k,l,m,n,o in zip(cnn3, cnn4, cnn5, cnn6, cnn7, cnn8, cnn9)], width=barWidth, edgecolor='white', label='10')
ax.bar(r, cnn11, color='#d223fe', bottom = [i+j+k+l+m+n+o+p for i,j,k,l,m,n,o,p in zip(cnn3, cnn4, cnn5, cnn6, cnn7, cnn8, cnn9,cnn10)], width=barWidth, edgecolor='white', label='11')
ax.bar(r, cnn12, color='#b30347', bottom = [i+j+k+l+m+n+o+p+q for i,j,k,l,m,n,o,p,q in zip(cnn3, cnn4, cnn5, cnn6,cnn7, cnn8, cnn9, cnn10, cnn11)], width=barWidth, edgecolor='white', label='12')

ax.set_xticks(r)
ax.set_xticklabels(names)
ax.set_xlabel("CNN", fontweight = 'bold', fontsize = 10)
ax.set_ylim(top = 102)
ax.tick_params(
    axis='y',          # changes apply to the x-axis
    which='both',      # both major and minor ticks are affected
    bottom=False,      # ticks along the bottom edge are off
    top=False,         # ticks along the top edge are off
    labelleft=False)



handles, labels = axs[1].get_legend_handles_labels()
lgd = fig.legend(handles, labels, loc='upper center', fancybox=True, shadow=False, ncol=5, borderpad = 0.5, handlelength = 1.2, bbox_to_anchor = (0.535, box2.y1 + 0.098))
fig.tight_layout()
plt.show()

f = plt.gcf()
axes = f.axes
ax = axes[0]
box = ax.get_position()

ax.set_position([box.x0 , box.y0,
                  box.width, box.height - 0.11])

ax1 = axes[1]
box = ax1.get_position()
ax1.set_position([box.x0, box.y0,
                  box.width, box.height - 0.11])

ax2 = axes[2]
box = ax2.get_position()
ax2.set_position([box.x0, box.y0,
                  box.width, box.height - 0.11])
